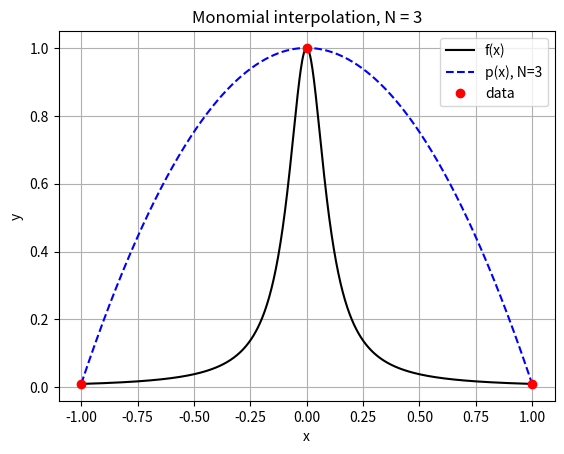
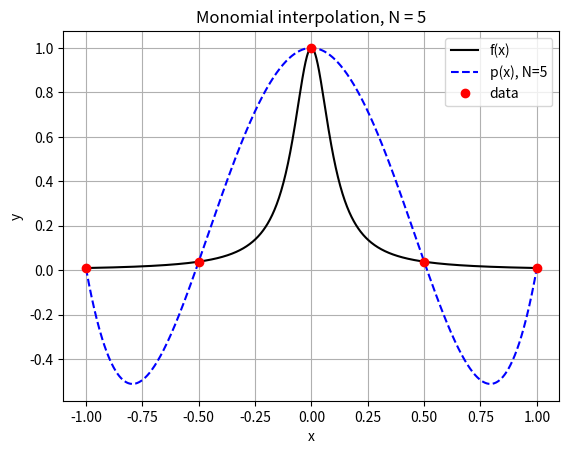
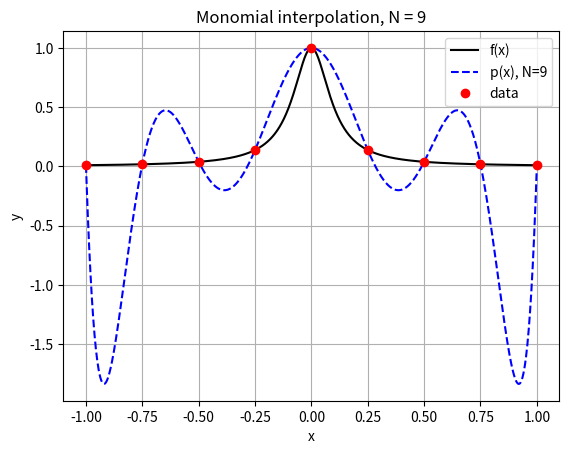
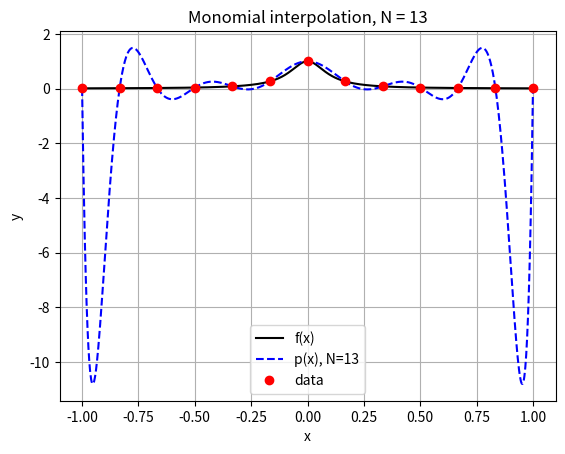
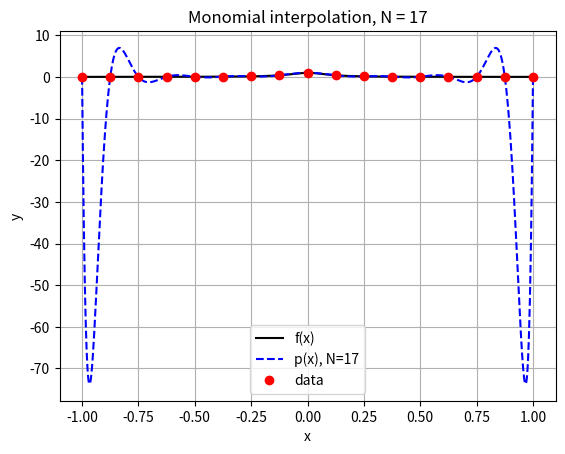
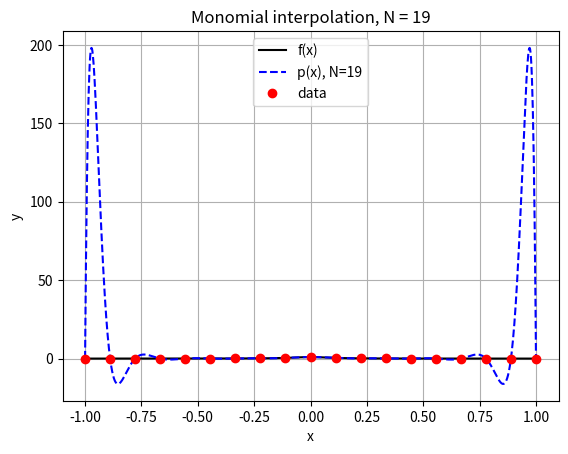
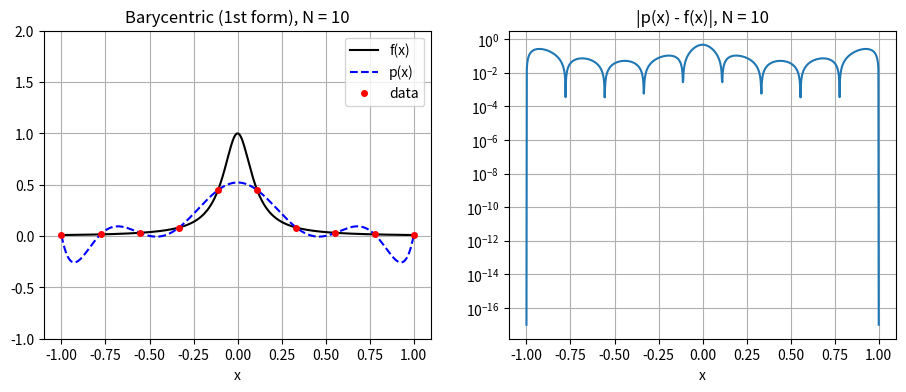
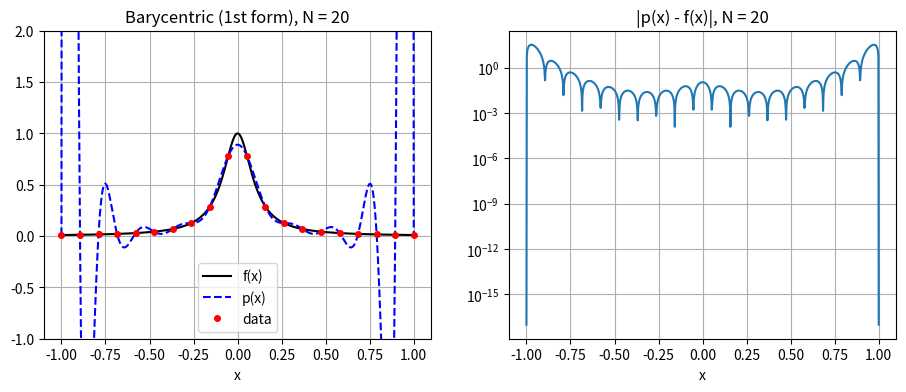
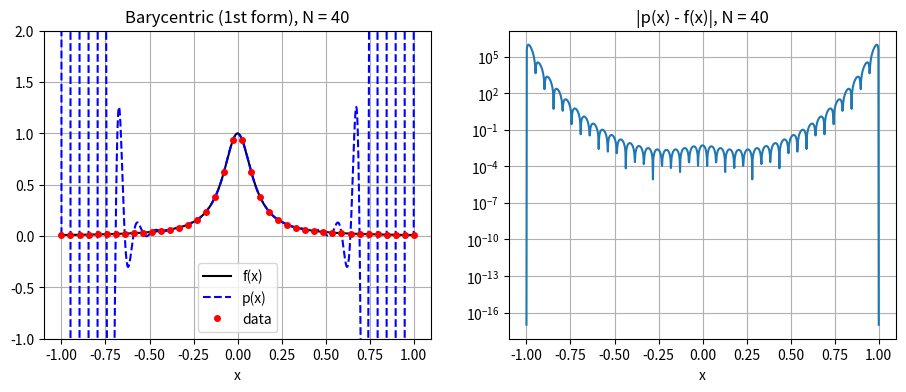
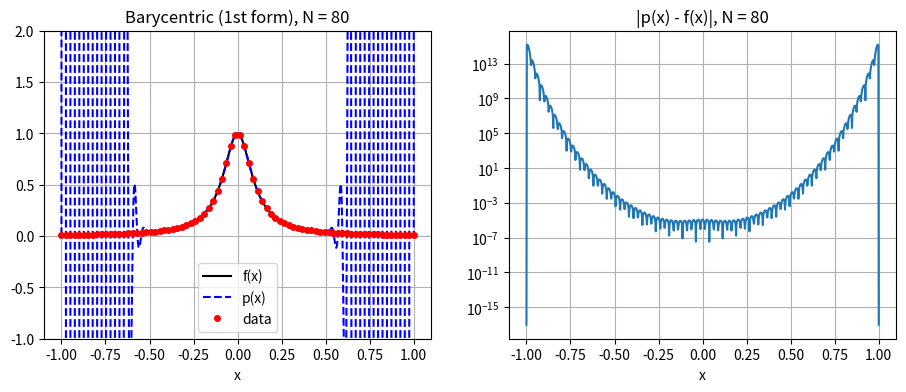
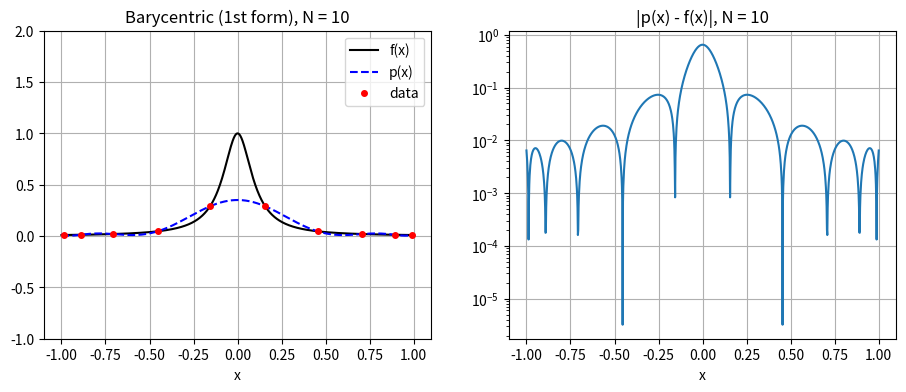
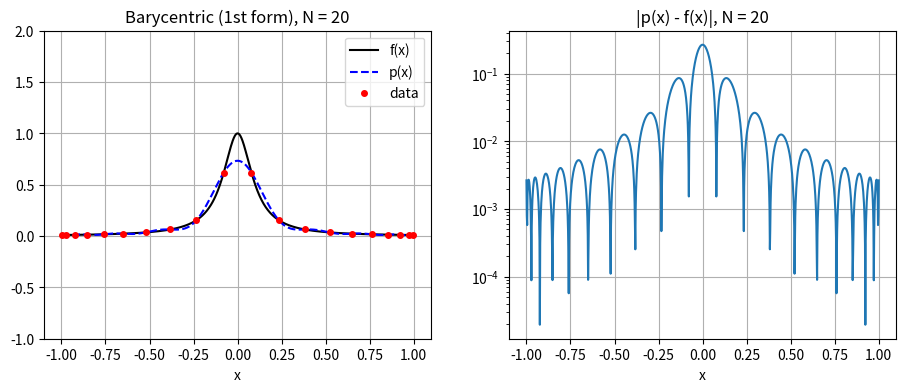
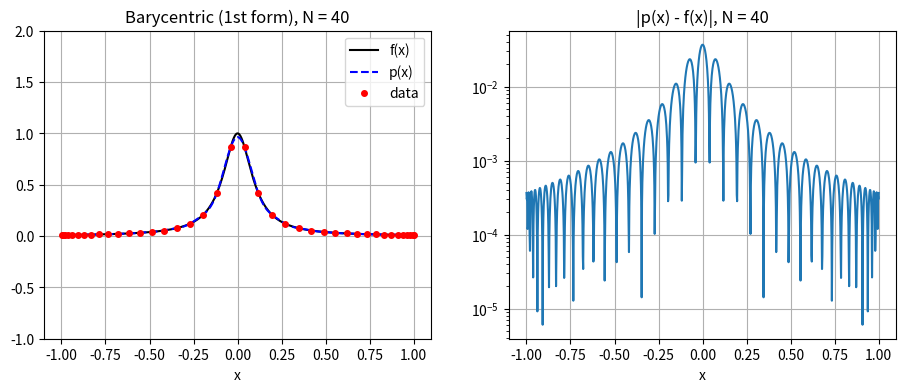
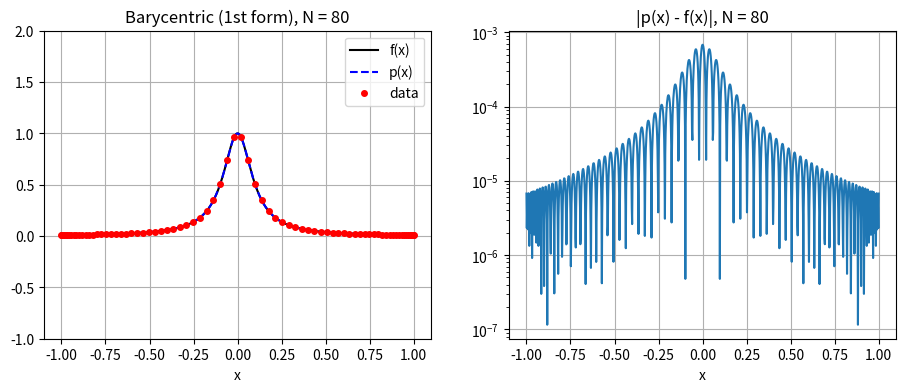

Write Python code to recreate these figures, in order.
import numpy as np
from scipy.integrate import quad 
import matplotlib.pyplot as plt
import math
import numpy as np
from scipy.special import erf
from numpy.linalg import inv, norm


def driver():

    # problem 1
    xfine = np.linspace(-1, 1, 1001)

    # Track max |p| as N grows to find where it hits ~100
    print(" N   max|p(x)|")
    for N in range(2, 22):
        x, y, c = solve_coeffs(N)
        print(f"{N:2d}   {np.max(np.abs(eval_poly(c, xfine))):.4e}")

    # Plot a few representative N values
    for N in [3, 5, 9, 13, 17, 19]:
        x, y, c = solve_coeffs(N)
        p = eval_poly(c, xfine)

        plt.figure()
        plt.plot(xfine, f(xfine), 'k-', label='f(x)')
        plt.plot(xfine, p, 'b--', label=f'p(x), N={N}')
        plt.plot(x, y, 'ro', label='data')
        plt.xlabel('x')
        plt.ylabel('y')
        plt.title(f'Monomial interpolation, N = {N}')
        plt.legend()
        plt.grid(True)

    plt.show()

    # problem 2

    for N in [10, 20, 40, 80]:
        x = make_nodes(N)
        y = f(x)
        w = bary_weights(x)
        p = eval_bary1(x, y, w, xfine)

        fig, (ax1, ax2) = plt.subplots(1, 2, figsize=(11, 4))

        # Left: full interval, clipped so the center stays readable
        ax1.plot(xfine, f(xfine), 'k-', label='f(x)')
        ax1.plot(xfine, p, 'b--', label='p(x)')
        ax1.plot(x, y, 'ro', ms=4, label='data')
        ax1.set_ylim(-1, 2)
        ax1.set_title(f'Barycentric (1st form), N = {N}')
        ax1.set_xlabel('x'); ax1.legend(); ax1.grid(True)

        # Right: pointwise error on a log scale
        ax2.semilogy(xfine, np.abs(p - f(xfine)) + 1e-17)
        ax2.set_title(f'|p(x) - f(x)|, N = {N}')
        ax2.set_xlabel('x'); ax2.grid(True)

        print(f"N = {N:3d}   max|p| = {np.max(np.abs(p)):.3e}   "
              f"max err on |x|<0.3 = {np.max(np.abs(p - f(xfine))[np.abs(xfine) < 0.3]):.3e}")

    plt.show()

    # problem 3
    for N in [10, 20, 40, 80]:
        x = cheb_nodes(N)
        y = f(x)
        w = bary_weights(x)
        p = eval_bary1(x, y, w, xfine)

        fig, (ax1, ax2) = plt.subplots(1, 2, figsize=(11, 4))

        # Left: full interval, clipped so the center stays readable
        ax1.plot(xfine, f(xfine), 'k-', label='f(x)')
        ax1.plot(xfine, p, 'b--', label='p(x)')
        ax1.plot(x, y, 'ro', ms=4, label='data')
        ax1.set_ylim(-1, 2)
        ax1.set_title(f'Barycentric (1st form), N = {N}')
        ax1.set_xlabel('x'); ax1.legend(); ax1.grid(True)

        # Right: pointwise error on a log scale
        ax2.semilogy(xfine, np.abs(p - f(xfine)) + 1e-17)
        ax2.set_title(f'|p(x) - f(x)|, N = {N}')
        ax2.set_xlabel('x'); ax2.grid(True)

        print(f"N = {N:3d}   max|p| = {np.max(np.abs(p)):.3e}   "
              f"max err on |x|<0.3 = {np.max(np.abs(p - f(xfine))[np.abs(xfine) < 0.3]):.3e}")

    plt.show()

def make_nodes(N):
    h = 2 / (N - 1)
    i = np.arange(1, N + 1)
    return -1 + (i - 1) * h

def f(x):
    return 1 / (1 + (10 * x)**2)

def vandermonde(x):
    n = len(x)
    V = np.zeros((n, n))
    for k in range(n):
        V[:, k] = x**(n - 1 - k)
    return V

def eval_poly(c, x):
    p = np.zeros_like(x)
    for ck in c:
        p = p * x + ck
    return p

def solve_coeffs(N):
    x = make_nodes(N)
    y = f(x)
    V = vandermonde(x)
    c = np.linalg.inv(V) @ y
    return x, y, c

def bary_weights(x):
    n = len(x)
    w = np.ones(n)
    for j in range(n):
        for i in range(n):
            if i != j:
                w[j] /= (x[j] - x[i])
    return w

def eval_bary1(xnodes, ynodes, w, xeval):
    p = np.zeros_like(xeval)
    for k, xk in enumerate(xeval):
        diff = xk - xnodes
        hit = np.where(diff == 0)[0]
        if hit.size > 0:            # xk is a node: interpolant equals data there
            p[k] = ynodes[hit[0]]
            continue
        Phi = np.prod(diff)
        p[k] = Phi * np.sum(w * ynodes / diff)
    return p

def cheb_nodes(N):
    j = np.arange(1, N + 1)
    return np.cos((2 * j - 1) * np.pi / (2 * N))

driver()
